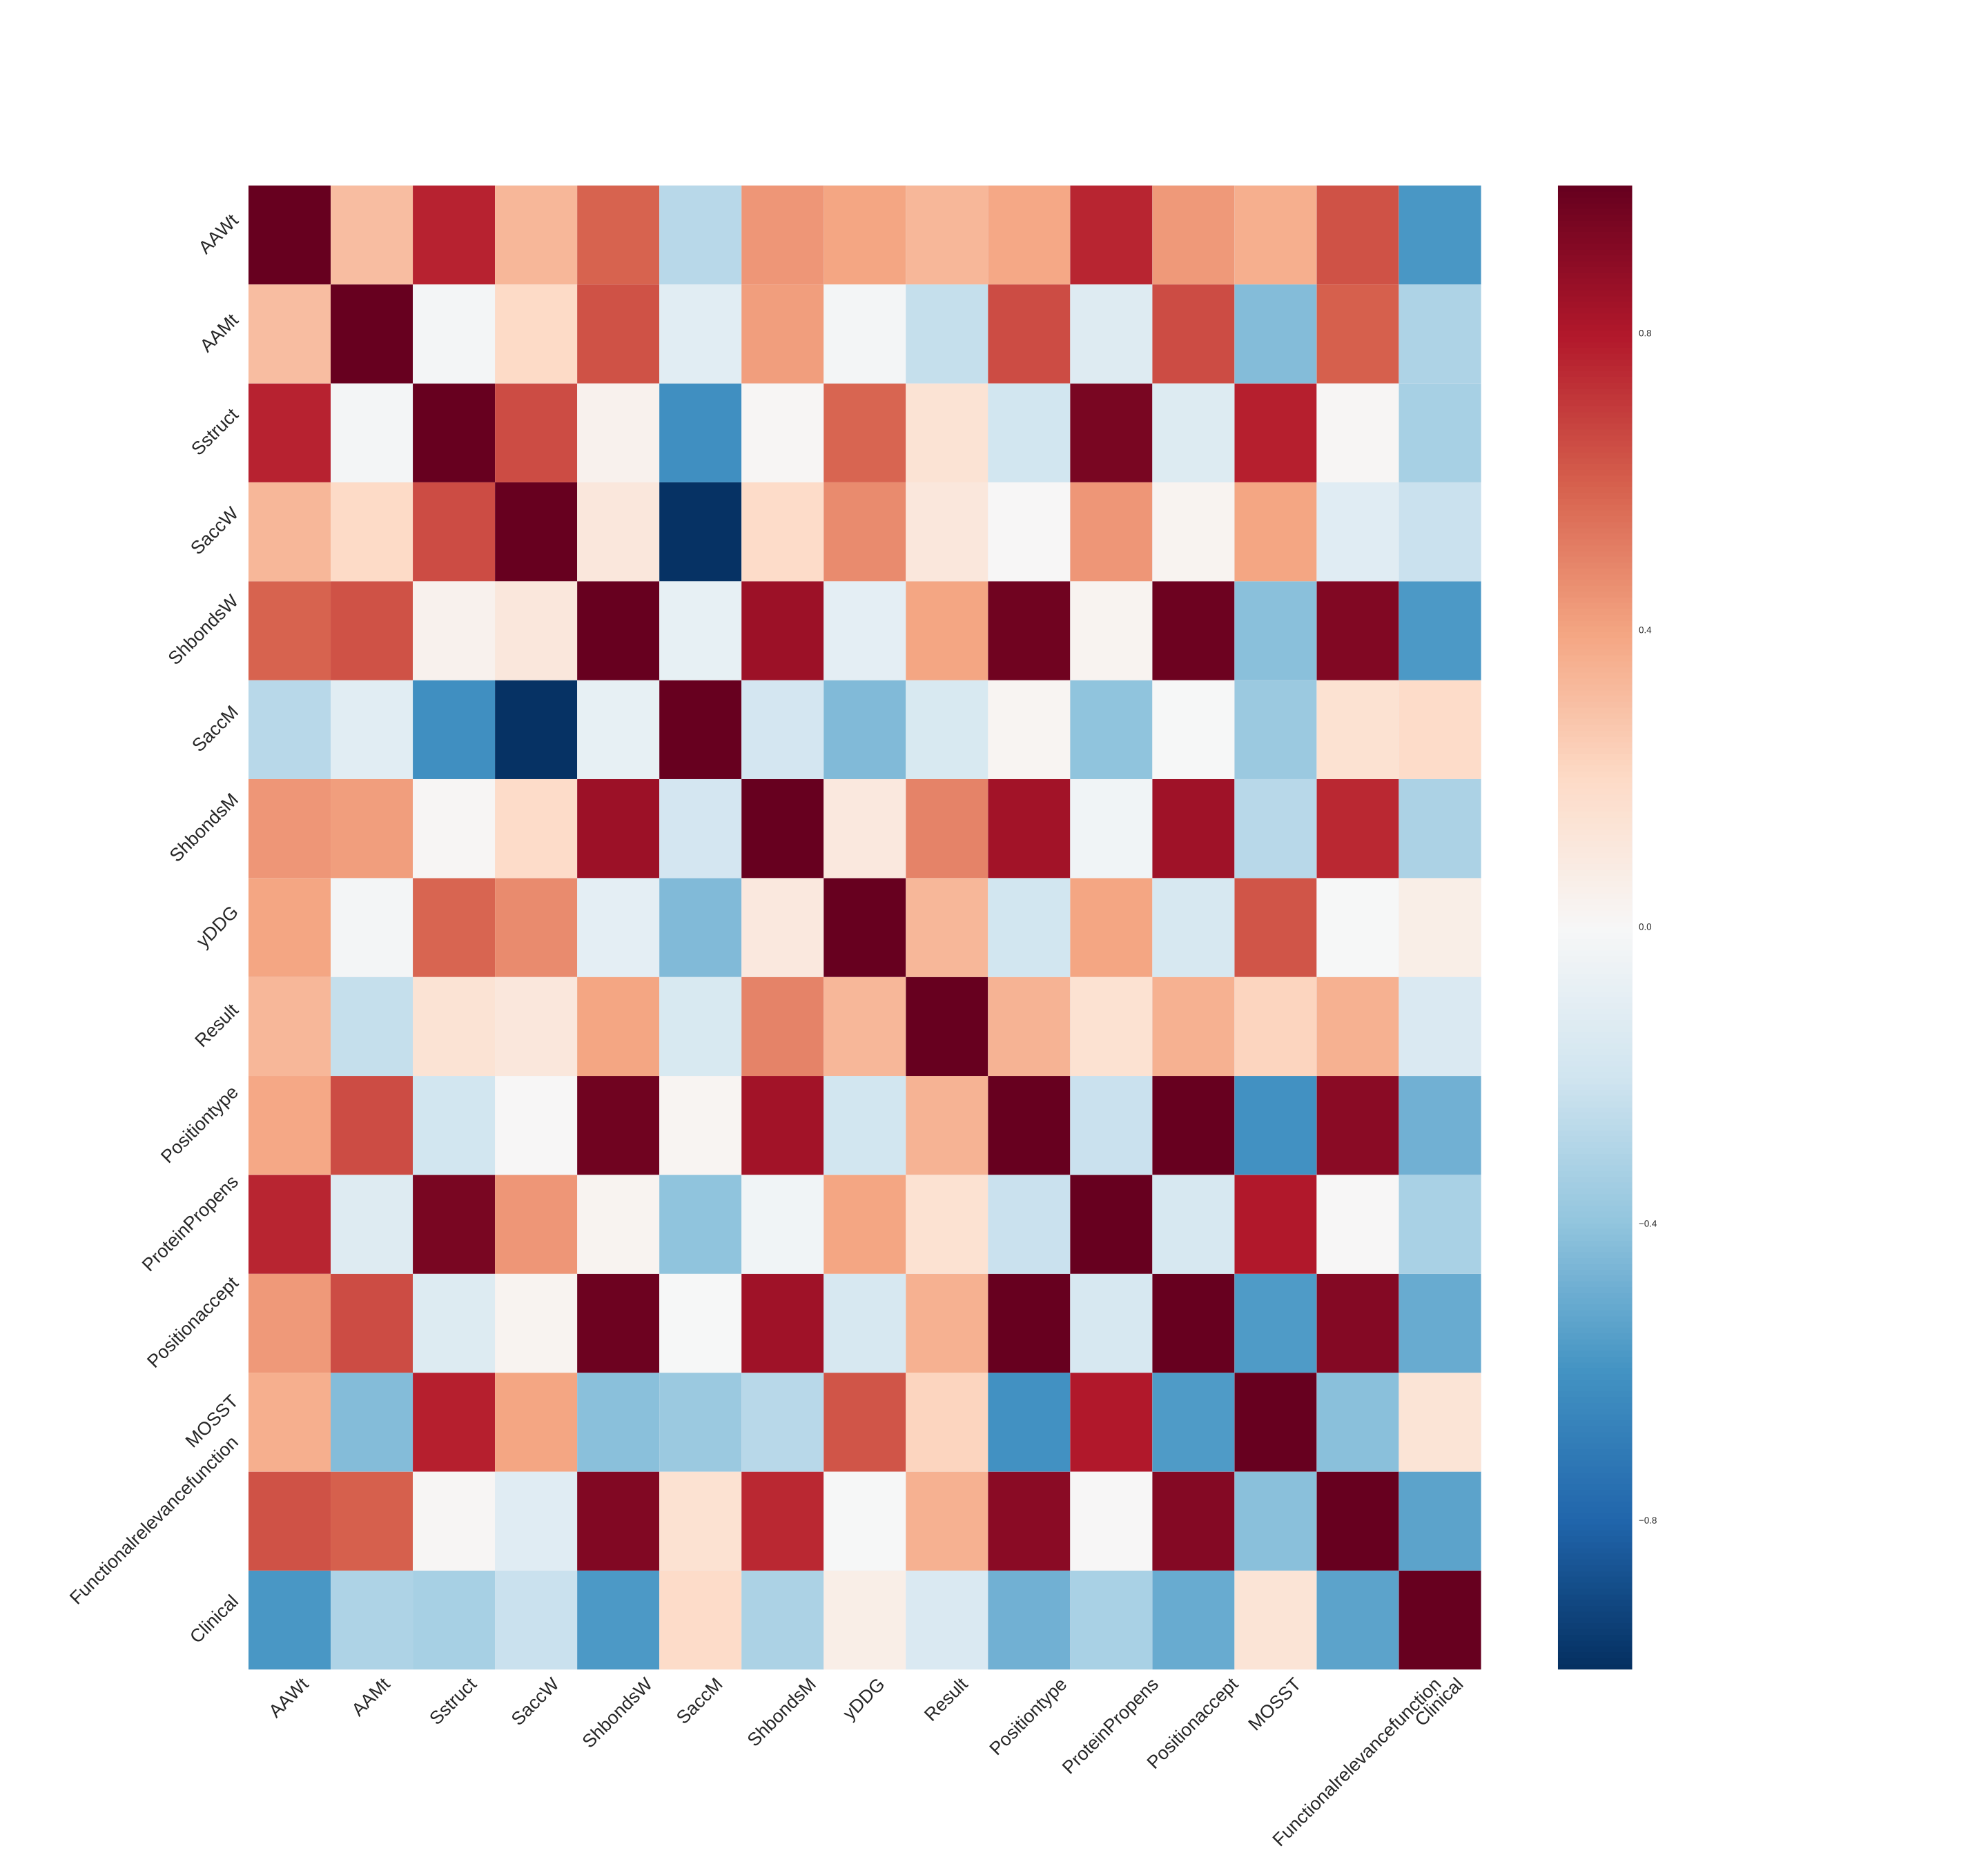

The file beside this chart, header and first rows:
, AAWt, AAMt, Sstruct, SaccW, ShbondsW, SaccM, ShbondsM, yDDG, Result, Positiontype, ProteinPropens, Positionaccept, MOSST, Functionalrelevancefunction, Clinical
AAWt, 1.0, 0.3053, 0.7698, 0.3283, 0.5928, -0.278, 0.4422, 0.3959, 0.3306, 0.3906, 0.764, 0.4365, 0.3598, 0.6361, -0.5836
AAMt, 0.3053, 1.0, -0.01976, 0.202, 0.6376, -0.114, 0.4167, -0.01955, -0.2413, 0.6549, -0.1327, 0.6546, -0.4297, 0.5962, -0.3116
Sstruct, 0.7698, -0.01976, 1.0, 0.6508, 0.04498, -0.6126, 0.01049, 0.58, 0.1476, -0.1892, 0.9473, -0.1394, 0.7782, 0.01509, -0.3323
SaccW, 0.3283, 0.202, 0.6508, 1.0, 0.1126, -0.9878, 0.1896, 0.475, 0.1117, 0.001015, 0.4422, 0.02522, 0.3979, -0.1189, -0.2212
ShbondsW, 0.5928, 0.6376, 0.04498, 0.1126, 1.0, -0.0833, 0.8556, -0.0939, 0.3917, 0.9693, 0.02722, 0.981, -0.4153, 0.9295, -0.5764
SaccM, -0.278, -0.114, -0.6126, -0.9878, -0.0833, 1.0, -0.1821, -0.4402, -0.1571, 0.01751, -0.4015, -0.004274, -0.3727, 0.15, 0.1944
ShbondsM, 0.4422, 0.4167, 0.01049, 0.1896, 0.8556, -0.1821, 1.0, 0.1061, 0.4929, 0.8435, -0.03426, 0.8505, -0.281, 0.7526, -0.3185
yDDG, 0.3959, -0.01955, 0.58, 0.475, -0.0939, -0.4402, 0.1061, 1.0, 0.329, -0.1886, 0.394, -0.169, 0.627, -0.004441, 0.06953
Result, 0.3306, -0.2413, 0.1476, 0.1117, 0.3917, -0.1571, 0.4929, 0.329, 1.0, 0.3456, 0.149, 0.3574, 0.2195, 0.3554, -0.1525
Positiontype, 0.3906, 0.6549, -0.1892, 0.001015, 0.9693, 0.01751, 0.8435, -0.1886, 0.3456, 1.0, -0.2195, 0.9986, -0.6016, 0.9053, -0.4828
ProteinPropens, 0.764, -0.1327, 0.9473, 0.4422, 0.02722, -0.4015, -0.03426, 0.394, 0.149, -0.2195, 1.0, -0.1671, 0.7974, 0.007584, -0.324
Positionaccept, 0.4365, 0.6546, -0.1394, 0.02522, 0.981, -0.004274, 0.8505, -0.169, 0.3574, 0.9986, -0.1671, 1.0, -0.5643, 0.9153, -0.5056
MOSST, 0.3598, -0.4297, 0.7782, 0.3979, -0.4153, -0.3727, -0.281, 0.627, 0.2195, -0.6016, 0.7974, -0.5643, 1.0, -0.4166, 0.1375
Functionalrelevancefunction, 0.6361, 0.5962, 0.01509, -0.1189, 0.9295, 0.15, 0.7526, -0.004441, 0.3554, 0.9053, 0.007584, 0.9153, -0.4166, 1.0, -0.5371
Clinical, -0.5836, -0.3116, -0.3323, -0.2212, -0.5764, 0.1944, -0.3185, 0.06953, -0.1525, -0.4828, -0.324, -0.5056, 0.1375, -0.5371, 1.0
